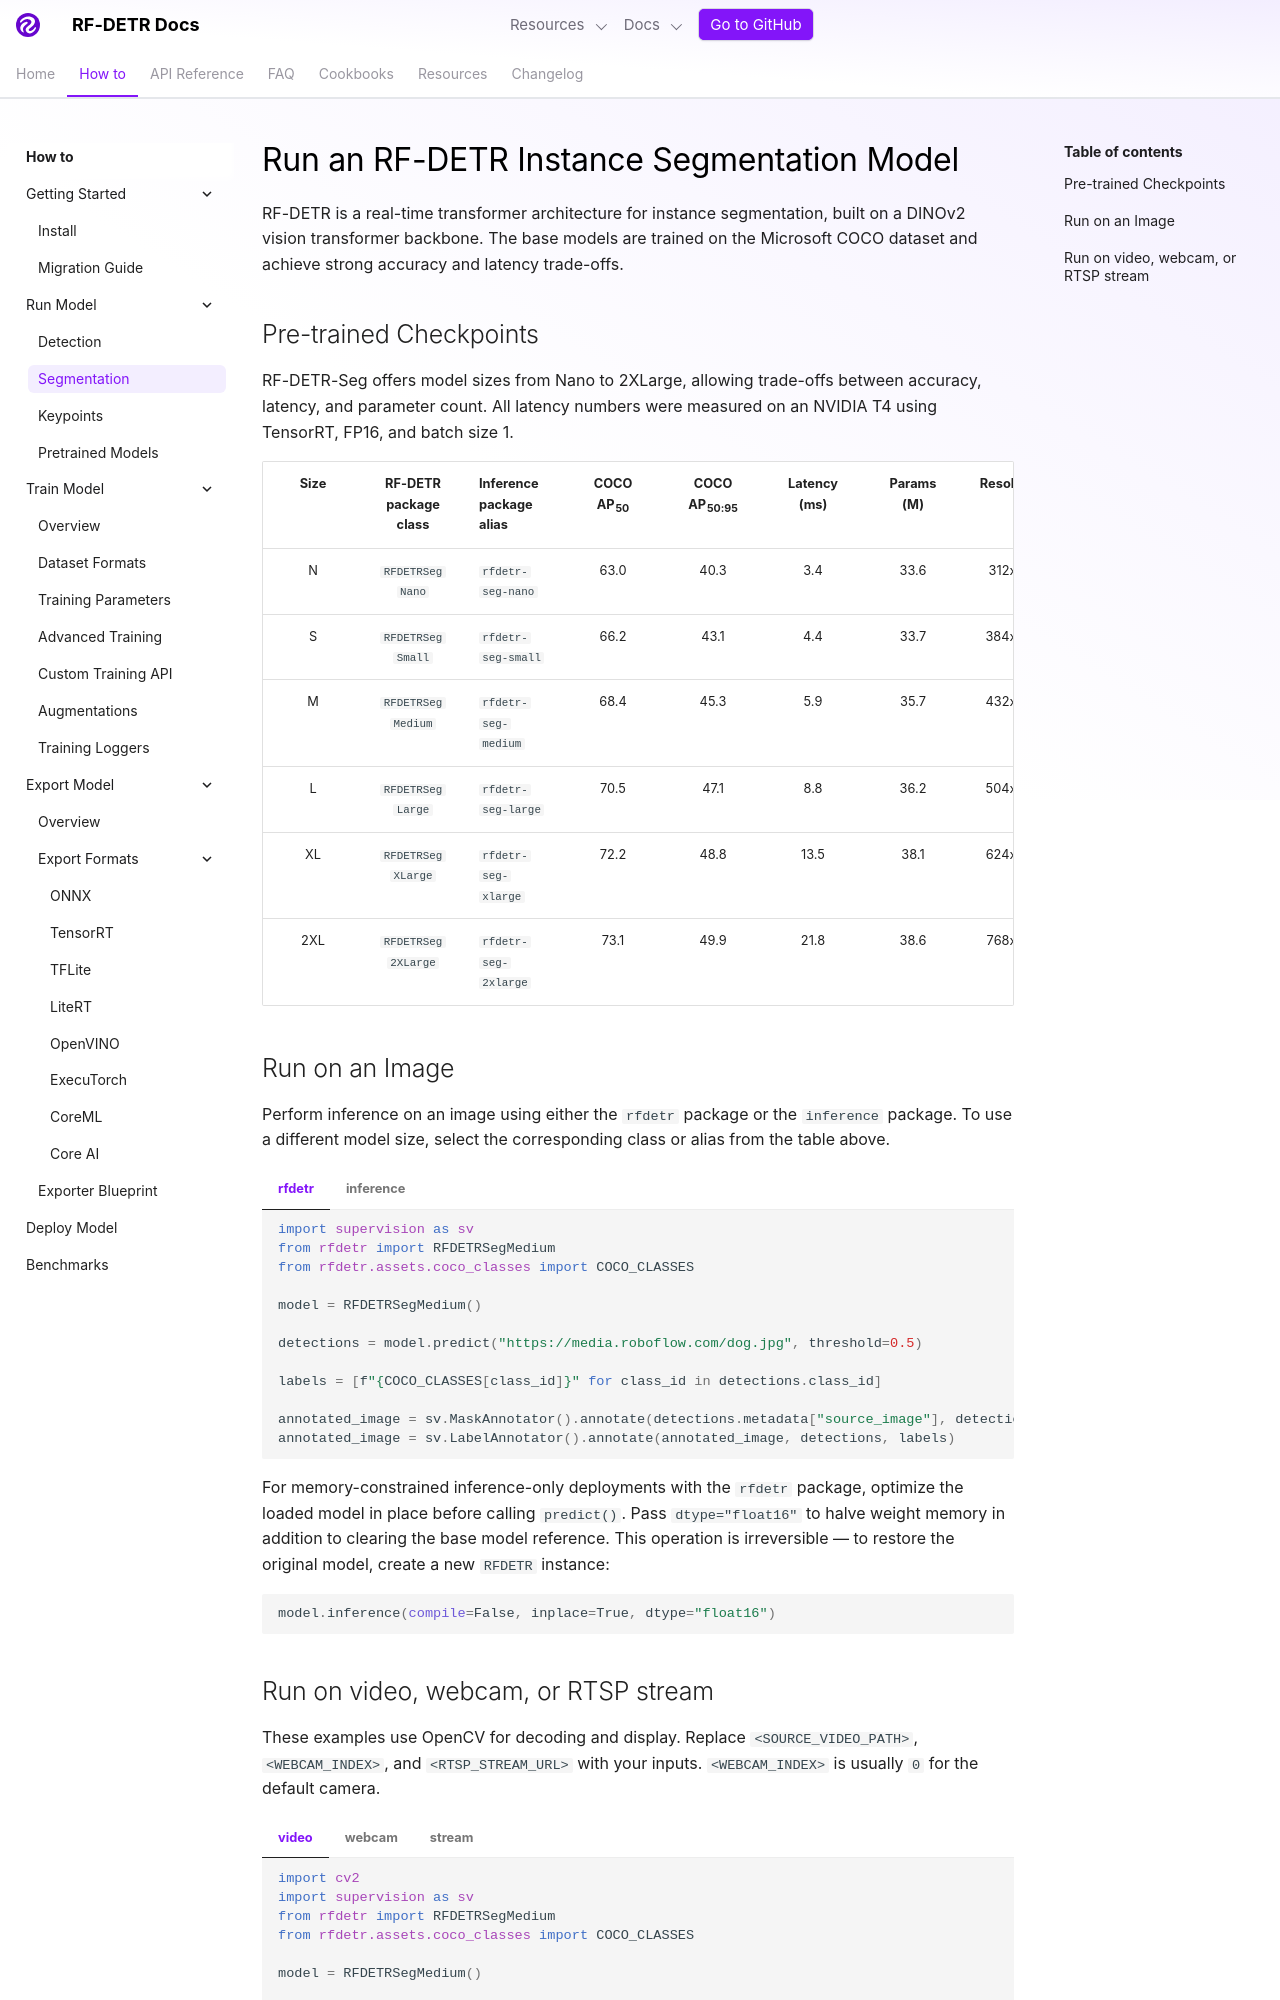

repository: shingo257/rf-detr · page: develop/learn/run/segmentation/index.html · generator: mkdocs

---
description: Run RF-DETR instance segmentation on images, video, and streams. Mask predictions with 3.4-21.8 ms latency using DINOv2 backbone.
---

# Run an RF-DETR Instance Segmentation Model

RF-DETR is a real-time transformer architecture for instance segmentation, built on a DINOv2 vision transformer backbone. The base models are trained on the Microsoft COCO dataset and achieve strong accuracy and latency trade-offs.

## Pre-trained Checkpoints

RF-DETR-Seg offers model sizes from Nano to 2XLarge, allowing trade-offs between accuracy, latency, and parameter count. All latency numbers were measured on an NVIDIA T4 using TensorRT, FP16, and batch size 1.

| Size | RF-DETR package class | Inference package alias | COCO AP<sub>50</sub> | COCO AP<sub>50:95</sub> | Latency (ms) | Params (M) | Resolution |
| :--: | :-------------------: | :---------------------- | :------------------: | :---------------------: | :----------: | :--------: | :--------: |
|  N   |    `RFDETRSegNano`    | `rfdetr-seg-nano`       |         63.0         |          40.3           |     3.4      |    33.6    |  312x312   |
|  S   |   `RFDETRSegSmall`    | `rfdetr-seg-small`      |         66.2         |          43.1           |     4.4      |    33.7    |  384x384   |
|  M   |   `RFDETRSegMedium`   | `rfdetr-seg-medium`     |         68.4         |          45.3           |     5.9      |    35.7    |  432x432   |
|  L   |   `RFDETRSegLarge`    | `rfdetr-seg-large`      |         70.5         |          47.1           |     8.8      |    36.2    |  504x504   |
|  XL  |   `RFDETRSegXLarge`   | `rfdetr-seg-xlarge`     |         72.2         |          48.8           |     13.5     |    38.1    |  624x624   |
| 2XL  |  `RFDETRSeg2XLarge`   | `rfdetr-seg-2xlarge`    |         73.1         |          49.9           |     21.8     |    38.6    |  768x768   |

## Run on an Image

Perform inference on an image using either the `rfdetr` package or the `inference` package. To use a different model size, select the corresponding class or alias from the table above.

=== "rfdetr"

    ```python
    import supervision as sv
    from rfdetr import RFDETRSegMedium
    from rfdetr.assets.coco_classes import COCO_CLASSES

    model = RFDETRSegMedium()

    detections = model.predict("https://media.roboflow.com/dog.jpg", threshold=0.5)

    labels = [f"{COCO_CLASSES[class_id]}" for class_id in detections.class_id]

    annotated_image = sv.MaskAnnotator().annotate(detections.metadata["source_image"], detections)
    annotated_image = sv.LabelAnnotator().annotate(annotated_image, detections, labels)
    ```

=== "inference"

    ```python
    import requests
    import supervision as sv
    from PIL import Image
    from inference import get_model

    model = get_model("rfdetr-seg-medium")

    image = Image.open(requests.get("https://media.roboflow.com/dog.jpg", stream=True).raw)
    predictions = model.infer(image, confidence=0.5)[0]
    detections = sv.Detections.from_inference(predictions)

    annotated_image = sv.MaskAnnotator().annotate(image, detections)
    annotated_image = sv.LabelAnnotator().annotate(annotated_image, detections)
    ```

For memory-constrained inference-only deployments with the `rfdetr` package, optimize the loaded model in place before calling `predict()`. Pass `dtype="float16"` to halve weight memory in addition to clearing the base model reference. This operation is irreversible — to restore the original model, create a new `RFDETR` instance:

```python
model.inference(compile=False, inplace=True, dtype="float16")
```
